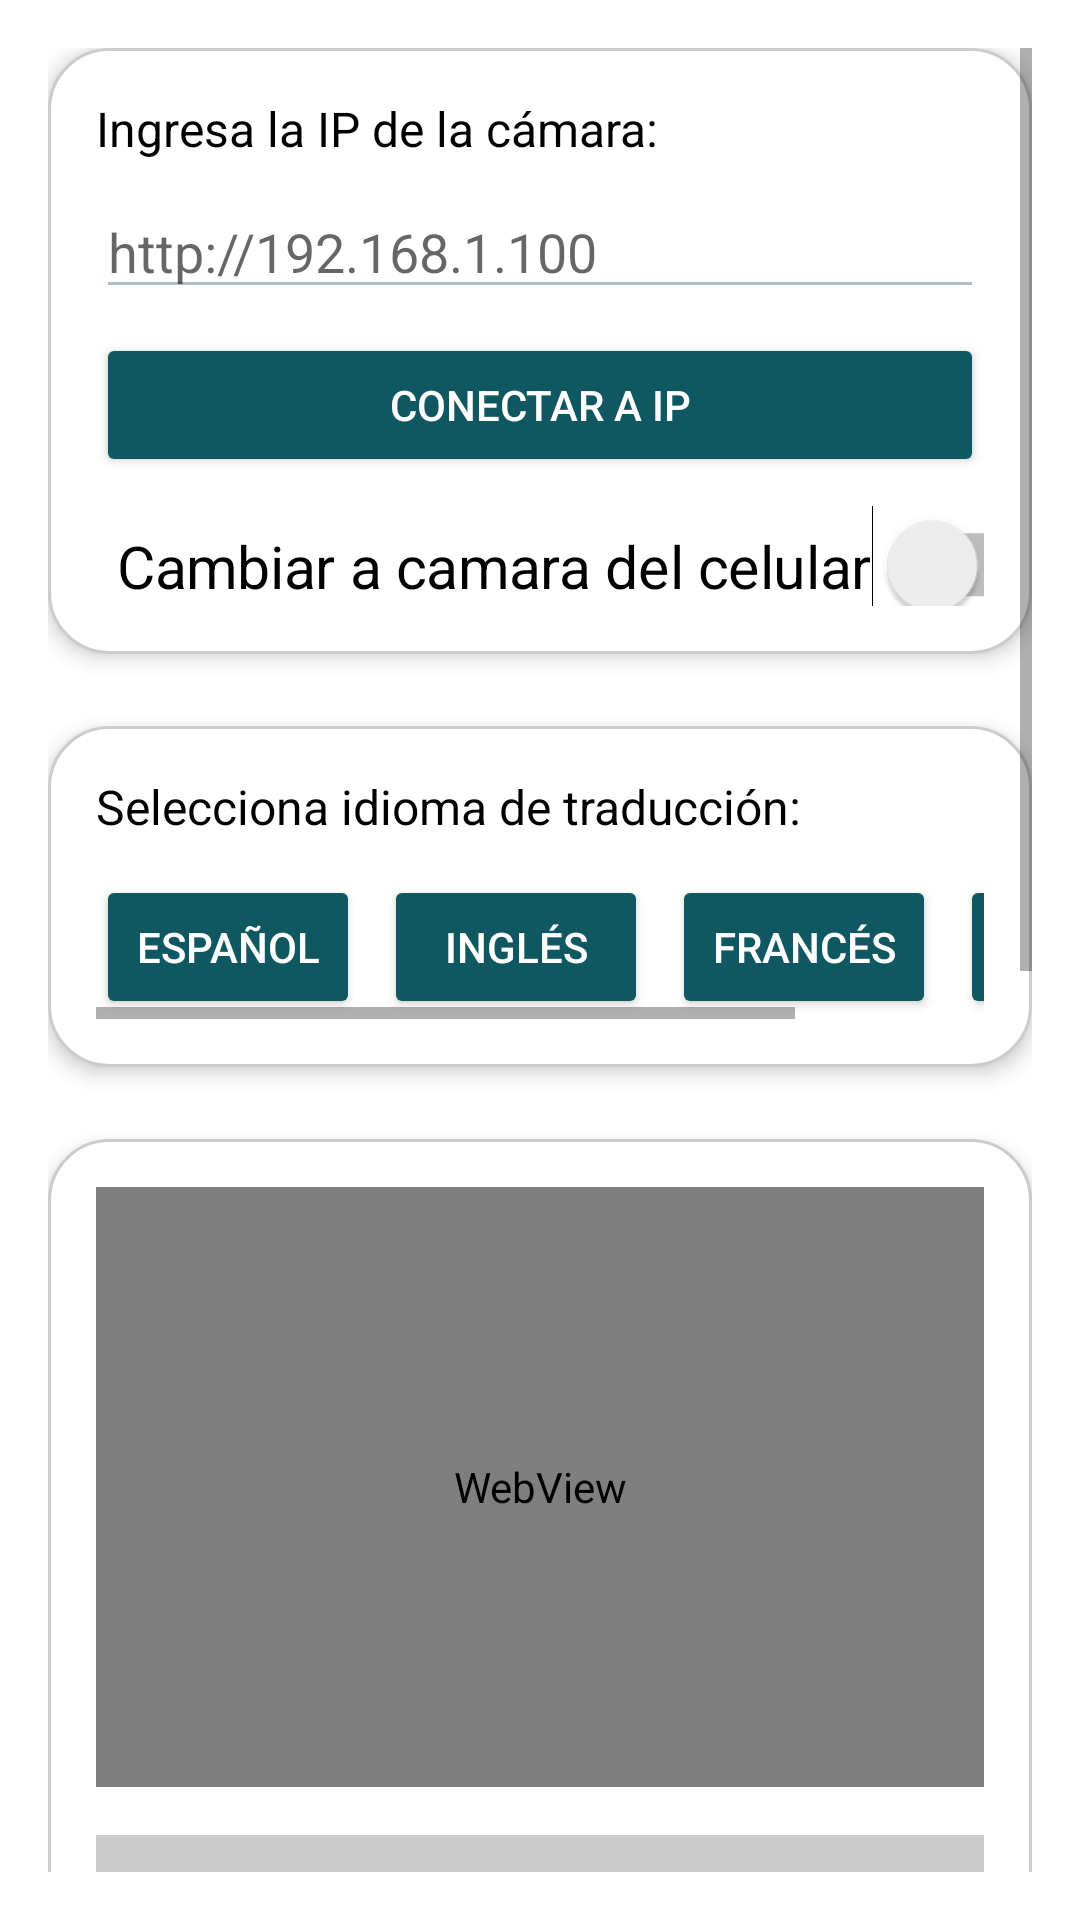

Layout XML and referenced resources for this Android screen:
<!-- AndroidManifest.xml: application theme Theme.System_GALY -->
<!-- res/layout/activity_traduccion.xml -->
<?xml version="1.0" encoding="utf-8"?>
<ScrollView xmlns:android="http://schemas.android.com/apk/res/android"
    xmlns:tools="http://schemas.android.com/tools"
    android:layout_width="match_parent"
    android:layout_height="match_parent"
    android:background="#FFFFFF"
    android:padding="16dp">

    <LinearLayout
        android:layout_width="match_parent"
        android:layout_height="wrap_content"
        android:orientation="vertical">

        
        <LinearLayout
            android:layout_width="match_parent"
            android:layout_height="wrap_content"
            android:orientation="vertical"
            android:background="@drawable/card_background_dos"
            android:padding="16dp"
            android:layout_marginBottom="24dp"
            android:elevation="4dp">

            <TextView
                android:layout_width="wrap_content"
                android:layout_height="wrap_content"
                android:text="Ingresa la IP de la cámara:"
                android:textColor="#000000"
                android:textSize="16sp"
                android:layout_marginBottom="8dp"/>

            <EditText
                android:id="@+id/etCameraIP"
                android:layout_width="match_parent"
                android:layout_height="wrap_content"
                android:hint="http://192.168.1.100"
                android:inputType="textUri"
                android:backgroundTint="#B0BEC5"
                android:textColor="#000000" />

            <Button
                android:id="@+id/btnGuardarIP"
                android:layout_width="match_parent"
                android:layout_height="wrap_content"
                android:text="Conectar a IP"
                android:layout_marginTop="8dp"
                android:backgroundTint="#0F5861"
                android:textColor="#FFFFFF" />

            <Switch
                android:id="@+id/switchCamara"
                android:layout_width="wrap_content"
                android:layout_height="wrap_content"
                android:text="               Cambiar a camara del celular"
                android:textColor="#000000"
                android:textSize="13sp"
                android:scaleX="1.5"
                android:scaleY="1.5"
                android:layout_marginTop="16dp"
                tools:ignore="UseSwitchCompatOrMaterialXml" />


        </LinearLayout>

        
        <LinearLayout
            android:layout_width="match_parent"
            android:layout_height="wrap_content"
            android:orientation="vertical"
            android:background="@drawable/card_background_dos"
            android:padding="16dp"
            android:layout_marginBottom="24dp"
            android:elevation="4dp">

            <TextView
                android:layout_width="wrap_content"
                android:layout_height="wrap_content"
                android:text="Selecciona idioma de traducción:"
                android:textColor="#000000"
                android:textSize="16sp"
                android:layout_marginBottom="12dp"/>

            <HorizontalScrollView
                android:layout_width="match_parent"
                android:layout_height="wrap_content"
                android:fillViewport="true">

                <LinearLayout
                    android:layout_width="wrap_content"
                    android:layout_height="wrap_content"
                    android:orientation="horizontal">

                    <Button
                        android:id="@+id/btnEsp"
                        android:layout_width="wrap_content"
                        android:layout_height="wrap_content"
                        android:text="Español"
                        android:layout_marginEnd="8dp"
                        android:backgroundTint="#0F5861"
                        android:textColor="#FFFFFF"/>

                    <Button
                        android:id="@+id/btnIngles"
                        android:layout_width="wrap_content"
                        android:layout_height="wrap_content"
                        android:text="Inglés"
                        android:layout_marginEnd="8dp"
                        android:backgroundTint="#0F5861"
                        android:textColor="#FFFFFF"/>

                    <Button
                        android:id="@+id/btnFrances"
                        android:layout_width="wrap_content"
                        android:layout_height="wrap_content"
                        android:text="Francés"
                        android:layout_marginEnd="8dp"
                        android:backgroundTint="#0F5861"
                        android:textColor="#FFFFFF"/>

                    <Button
                        android:id="@+id/btnAleman"
                        android:layout_width="wrap_content"
                        android:layout_height="wrap_content"
                        android:text="Alemán"
                        android:backgroundTint="#0F5861"
                        android:textColor="#FFFFFF"/>
                </LinearLayout>
            </HorizontalScrollView>
        </LinearLayout>

        
        <LinearLayout
            android:layout_width="match_parent"
            android:layout_height="wrap_content"
            android:orientation="vertical"
            android:background="@drawable/card_background_dos"
            android:padding="16dp"
            android:elevation="4dp"
            android:layout_marginBottom="24dp"
            tools:ignore="WebViewLayout">

            <WebView
                android:id="@+id/webView"
                android:layout_width="match_parent"
                android:layout_height="200dp"
                android:layout_marginBottom="16dp" />

            <ImageView
                android:id="@+id/imagePreview"
                android:layout_width="match_parent"
                android:layout_height="200dp"
                android:scaleType="centerCrop"
                android:background="#CCCCCC"
                android:layout_marginBottom="16dp"/>

            <Button
                android:id="@+id/btnCapturar"
                android:layout_width="match_parent"
                android:layout_height="wrap_content"
                android:text="Capturar y Traducir"
                android:backgroundTint="#0F5861"
                android:textColor="#FFFFFF"
                android:layout_marginBottom="16dp"/>

            <Button
                android:id="@+id/btnBorrarImagen"
                android:layout_width="match_parent"
                android:layout_height="wrap_content"
                android:backgroundTint="#0F5861"
                android:textColor="#FFFFFF"
                android:layout_marginBottom="16dp"
                android:text="Borrar Captura" />

            <TextView
                android:id="@+id/translatedText"
                android:layout_width="match_parent"
                android:layout_height="wrap_content"
                android:text="Traducción aparecerá aquí"
                android:textColor="#000000"
                android:textSize="16sp"
                android:layout_marginBottom="16dp"/>

            <Button
                android:id="@+id/btnIniciarTraduccion"
                android:layout_width="match_parent"
                android:layout_height="wrap_content"
                android:text="Iniciar Traducción"
                android:backgroundTint="#0F5861"
                android:textColor="#FFFFFF"
                android:layout_marginBottom="8dp" />

            <Button
                android:id="@+id/btnGuardarTraduccion"
                android:layout_width="match_parent"
                android:layout_height="wrap_content"
                android:text="Guardar Traduccion"
                android:layout_marginTop="8dp"
                android:backgroundTint="#0F5861"
                android:textColor="#FFFFFF" />


            <Button
                android:id="@+id/btnPararTraduccion"
                android:layout_width="match_parent"
                android:layout_height="wrap_content"
                android:text="Detener Traducción"
                android:backgroundTint="#FF0000"
                android:textColor="#FFFFFF"
                android:layout_marginTop="8dp"
                android:layout_marginBottom="8dp" />

            <Button
                android:id="@+id/btnLeerTexto"
                android:layout_width="match_parent"
                android:layout_height="wrap_content"
                android:text="Leer Traducción en Voz"
                android:backgroundTint="#0F5861"
                android:textColor="#FFFFFF"
                android:layout_marginBottom="8dp"/>
        </LinearLayout>
    </LinearLayout>
</ScrollView>
<!-- resources referenced by this layout -->
<resources>
  <!-- drawable card_background_dos (drawable) -->
  <?xml version="1.0" encoding="utf-8"?>
  <shape xmlns:android="http://schemas.android.com/apk/res/android"
      android:shape="rectangle">
  
      <solid android:color="@android:color/white" />
      <corners android:radius="20dp" />
      <stroke android:width="1dp" android:color="#CCCCCC" />
  
  </shape>
  <style name="Theme.System_GALY" parent="Theme.MaterialComponents.DayNight.DarkActionBar">
          
          <item name="colorPrimary">@color/purple_500</item>
          <item name="colorPrimaryVariant">@color/purple_700</item>
          <item name="colorOnPrimary">@color/white</item>
          
          <item name="colorSecondary">@color/teal_200</item>
          <item name="colorSecondaryVariant">@color/teal_700</item>
          <item name="colorOnSecondary">@color/black</item>
          
          <item name="android:statusBarColor">?attr/colorPrimaryVariant</item>
          
      </style>
  <color name="purple_500">#FF6200EE</color>
  <color name="purple_700">#FF3700B3</color>
  <color name="white">#FFFFFFFF</color>
  <color name="teal_200">#FF03DAC5</color>
  <color name="teal_700">#FF018786</color>
  <color name="black">#FF000000</color>
</resources>
